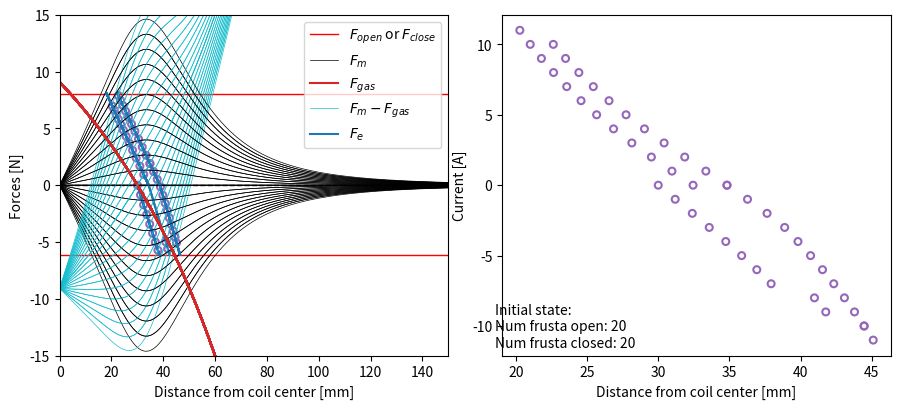

Write the Python code that produced this figure.
import numpy as np
import matplotlib.pyplot as plt
from itertools import product
import math
from scipy.special import ellipk, ellipe
from mpmath import ellippi
import time
from scipy.interpolate import interp1d
from scipy.optimize import fsolve
import os

ATMOSPHERIC_PRESSURE = 101325  # [Pa]


class Simulation:
    DEF_COIL_MAGNET_CONFIG = {
        "coil_inner_radius": (50 / 2) / 1000,  # [m]
        # "coil_outer_radius": (89 / 2) / 1000,  # [m]
        "coil_thickness": ((89 / 2) - (50 / 2)) / 1000,  # [m]
        "coil_length": 65 / 1000,  # [m]
        "magnet_radius": 12.7 / 1000,  # [m]
        "magnet_magnetization": 1.2,  # [T]
        # "wire_diameter": 1.12 / 1000,  # [m]
        "coil_length_turns": (65 / 1000) / (1.12 / 1000),
        "current": 1,  # [A]
        "magnet_length": 3.4 * 3 / 1000,  # [m], 3 magnets in a row
    }

    DEF_CAPSULE_GEOMETRY_CONFIG = {
        "frustum_open": 5.8 / 1000,  # [m]
        "frustum_close": 1.45 / 1000,  # [m]
        "inner_radius": 11.1 / 1000,  # [m]
        "snap_delta_length": (5.8 - 1.45) / 1000,  # [m]
    }

    DEF_SNAP_DISTANCE_CONFIG = {
        "snap_opening_distance": 2.826 / 1000,  # [m]
        "snap_closing_distance": 2.435 / 1000,  # [m]
        "snap_frusta_length_change": (5.8 - 1.45) / 1000,  # [m] # The difference in length between "frustum_open" and "frustum_close"
    }

    DEF_STIFFNESS_CONFIG = {
        "stiffness_open_opening": 24.77 * 1000,  # [N/m]
        "stiffness_open_closing": 15.43 * 1000,  # [N/m]
        "stiffness_closed_opening": 16.81 * 1000,  # [N/m]
        "stiffness_closed_closing": 230.14 * 1000,  # [N/m]
    }

    DEF_SNAP_FORCE_CONFIG = {
        "f_close": 6.147,  # [N]
        "f_open": 8.0567,  # [N]
    }

    DEF_DISTANCES_CONFIG = {
        "start": 0,
        "end": 150 / 1000,  # [m]
        "steps": 50,
    }

    DEF_INIT_CURRENT_1AMP = 1  # [A]
    DEF_INIT_GUESS_LOCATION_INTERSECTION = 10 / 1000  # [m]

    is_label_added = []

    def __init__(
        self,
        num_initial_frusta_open,
        num_initial_frusta_closed,
        initial_distance_from_coil_center,
        is_opening,
        is_magnet_force_calculated,
        init_current,
        init_length_change,
        gas_heat_capacity_ratio,
        state,
        coil_magnet_config: dict = None,
        capsule_geometry_config: dict = None,
        snap_distance: dict = None,
        stiffnesses_config: dict = None,
        snap_forces: dict = None,
        distance_config: dict = None,
    ):
        self.coil_magnet_config = self.DEF_COIL_MAGNET_CONFIG.copy()
        if coil_magnet_config is not None:
            self.coil_magnet_config.update(coil_magnet_config)

        self.capsule_geometry_config = self.DEF_CAPSULE_GEOMETRY_CONFIG.copy()
        if capsule_geometry_config is not None:
            self.capsule_geometry_config.update(capsule_geometry_config)

        self.snap_distance = self.DEF_SNAP_DISTANCE_CONFIG.copy()
        if snap_distance is not None:
            self.snap_distance.update(snap_distance)

        self.stiffnesses_config = self.DEF_STIFFNESS_CONFIG.copy()
        if stiffnesses_config is not None:
            self.snap_forces.update(stiffnesses_config)

        self.snap_forces = self.DEF_SNAP_FORCE_CONFIG.copy()
        if snap_forces is not None:
            self.snap_forces.update(snap_forces)

        self.distance_config = self.DEF_DISTANCES_CONFIG.copy()
        if distance_config is not None:
            self.distance_config.update(distance_config)

        self.init_current = self.DEF_INIT_CURRENT_1AMP

        self.state = {}

        self.init_intersection_location_guess = (
            self.DEF_INIT_GUESS_LOCATION_INTERSECTION
        )

        self.number_frusta_open = num_initial_frusta_open
        self.number_frusta_closed = num_initial_frusta_closed
        self.init_capsule_length = (
            num_initial_frusta_open * self.capsule_geometry_config["frustum_open"]
            + num_initial_frusta_closed * self.capsule_geometry_config["frustum_close"]
        )

        self.capsule_length = self.init_capsule_length

        self.is_opening = True

        self.is_magnet_force_calculated = False
        self.length_change = init_length_change
        self.init_magnet_distance_from_coil_center = initial_distance_from_coil_center
        self.magnet_distance_from_coil_center = initial_distance_from_coil_center

        self.distance_range = np.linspace(
            self.distance_config["start"],
            self.distance_config["end"],
            self.distance_config["steps"],
        )

        self.gas_heat_capacity_ratio = gas_heat_capacity_ratio

        self.is_label_added = False
        self.is_label_added2 = False
        self.is_first_point = True

        self.distance_range_capsule_squeeze = []

        self.fig, self.axs = plt.subplots(
            1, 2, figsize=(9, 4), dpi=100
        )
        plt.tight_layout()

    def calculate_magnetic_force(self, distance_from_coil_center, current):
        coil_inner_radius = self.coil_magnet_config["coil_inner_radius"]
        coil_thickness = self.coil_magnet_config["coil_thickness"]
        coil_length = self.coil_magnet_config["coil_length"]
        magnet_radius = self.coil_magnet_config["magnet_radius"]
        magnet_magnetization = self.coil_magnet_config["magnet_magnetization"]
        coil_length_turns = self.coil_magnet_config["coil_length_turns"]
        magnet_length = self.coil_magnet_config["magnet_length"]

        wire_diamer = coil_length / coil_length_turns
        coil_radial_turns = int(coil_thickness / wire_diamer)
        coil_total_turns = coil_length_turns * coil_radial_turns

        Fs_sum = 0

        for n_r in range(1, coil_radial_turns + 1):
            if coil_radial_turns > 1:
                r = coil_inner_radius + (n_r - 1) / (coil_radial_turns - 1) * (
                    coil_thickness
                )
            else:
                r = coil_inner_radius

            e_i = [1, -1]
            combinations = product(e_i, repeat=2)

            J1 = magnet_magnetization
            J2 = coil_total_turns * current / coil_length

            for e_i in combinations:
                m1 = (
                    distance_from_coil_center
                    - 1 / 2 * e_i[0] * magnet_length
                    - 1 / 2 * e_i[1] * coil_length
                )
                m2 = (magnet_radius - r) ** 2 / (m1**2) + 1
                m3 = math.sqrt((magnet_radius + r) ** 2 + m1**2)
                # m4 = 4*magnet_radius*r/m3 # corection - mistake in the paper (2012)
                m4 = 4 * magnet_radius * r / m3**2

                Fs = (
                    J1
                    * J2
                    / 2
                    * e_i[0]
                    * e_i[1]
                    * m1
                    * m2
                    * m3
                    * self._fs(m1, m2, m3, m4)
                )

                Fs_sum = Fs_sum + Fs

        F_z_2 = Fs_sum / coil_radial_turns
        F_m = float(F_z_2)

        return F_m

    def _fs(self, m1, m2, m3, m4):
        if m2 != 1 and m1 != 0:
            fs_calc = (
                ellipk(m4)
                - 1 / m2 * ellipe(m4)
                + ((m1**2) / (m3**2) - 1) * ellippi(m4 / (1 - m2), m4)
            )
        elif m1 == 0:
            fs_calc = 0
            m2 = 0
        elif m2 == 1:
            fs_calc = ellipk(m4) - 1 / m2 * ellipe(m4)

        return fs_calc

    def step(self, current):
        self._update_force_sign(current)

        [
            intersection_locations,
            intersection_values,
            elastic_force2,
            magnetic_force2,
            gas_force2,
        ] = self.load_capsule(current)

        self.state = {
            "magnetic_force": magnetic_force2,  # [N]
        }

        while (
            self.is_opening is True
            and intersection_values[0] > self.snap_forces["f_open"]
        ) or (
            self.is_opening is False
            and intersection_values[0] < -self.snap_forces["f_close"]
        ):
            if (self.is_opening is True and self.number_frusta_closed == 0) or (
                self.is_opening is False and self.number_frusta_open == 0
            ):
                break

            self.update_frustas_after_snap()
            [
                intersection_locations,
                intersection_values,
                elastic_force2,
                magnetic_force2,
                gas_force2,
            ] = self.load_capsule(current)

        self.state = {
            "current": current,  # [A]
            "equilibrium_locations": intersection_locations,  # [m]
            "equilibrium_forces": intersection_values,  # [N]
            "elastic_force": elastic_force2,  # [N]
            "magnetic_force": magnetic_force2,  # [N]
            "gas_force": gas_force2,  # [N]
        }

        self._plot_F_eq_vs_distance_fig_current_state()
        self._plot_I_vs_distance_fig_current_state()

        return self.state

    def load_capsule(self, current):
        self._update_effective_stiffness()
        elastic_force = self.interp_elastic_force()

        magnetic_force = self.interp_magnetic_force()
        gas_force = self.interp_gas_force()

        [intersection_locations, intersection_values] = self.find_equilibrium(
            magnetic_force, current, elastic_force, gas_force
        )

        if current != 0 and (
            (intersection_values[0] < 0 and self.is_opening != False)
            or (intersection_values[0] > 0 and self.is_opening != True)
        ):
            self.is_opening = not self.is_opening

            self._update_effective_stiffness()
            elastic_force = self.interp_elastic_force()

            [intersection_locations, intersection_values] = self.find_equilibrium(
                magnetic_force, current, elastic_force, gas_force
            )

        return (
            intersection_locations,
            intersection_values,
            elastic_force,
            magnetic_force,
            gas_force,
        )

    def _update_force_sign(self, current):
        # Special case - when the current is zero. The stiffness depends on the previous equilibrium value, i.e. whether the gas in the capsule will resist:
        # Below "1e-06" the equilibrium forces are considered zero
        # if abs(self.state["equilibrium_forces"])>1e-06 and self.state["equilibrium_forces"]>0:
        # According to the convention: for a magnet on the right side of the coil -> F_m < 0 contracts the capsule
        if current > 0:
            self.is_opening = True
        elif current < 0:
            self.is_opening = False
        else:
            if self.state == {} or abs(self.state["equilibrium_forces"]) < 1e-06:
                pass
            else:
                if self.state["equilibrium_forces"] > 0:
                    self.is_opening = True
                elif self.state["equilibrium_forces"] > 0:
                    self.is_opening = False

    def _update_effective_stiffness(self):
        if self.is_opening is True:
            self.effective_stiffness = (
                self.number_frusta_open
                / self.stiffnesses_config["stiffness_open_opening"]
                + self.number_frusta_closed
                / self.stiffnesses_config["stiffness_closed_opening"]
            ) ** (-1)

        if self.is_opening is False:
            self.effective_stiffness = (
                self.number_frusta_open
                / self.stiffnesses_config["stiffness_open_closing"]
                + self.number_frusta_closed
                / self.stiffnesses_config["stiffness_closed_closing"]
            ) ** (-1)

    def interp_magnetic_force(self):
        if self.is_magnet_force_calculated is False:
            magnet_force_1_amp = np.zeros_like(self.distance_range)

            # Calculating the magnetic force in the entire range
            for index, distance_from_coil_center in enumerate(self.distance_range):
                magnet_force_1_amp[index] = self.calculate_magnetic_force(
                    distance_from_coil_center, self.init_current
                )

            # Defining an interpolation function for the magnetic force
            interp_func_magnet_force = interp1d(
                self.distance_range,
                -magnet_force_1_amp.T,
                kind="cubic",
            )  # Minus sign needed because the convension in the paper is the opposite sign

            self.is_magnet_force_calculated = True

            return interp_func_magnet_force
        else:
            return self.state["magnetic_force"]

    def interp_elastic_force(self):

        elastic_force = -self.effective_stiffness * (
            self.distance_range - self.magnet_distance_from_coil_center
        )

        elastic_force_interp_func = interp1d(
            self.distance_range, elastic_force, kind="cubic"
        )

        return elastic_force_interp_func

    def interp_gas_force(self):
        gas_heat_capacity_ratio = self.gas_heat_capacity_ratio
        inner_radius = self.capsule_geometry_config["inner_radius"]
        A_capsule = math.pi * (inner_radius**2)
        p_atm = ATMOSPHERIC_PRESSURE

        # Inf when capsule length is zero
        max_capsule_elongation_or_compression = 10
        self.distance_range_capsule_squeeze = np.linspace(
            self.init_capsule_length * max_capsule_elongation_or_compression,
            self.init_capsule_length / max_capsule_elongation_or_compression,
            max_capsule_elongation_or_compression * 100,
        )

        gas_force = (
            A_capsule
            * p_atm
            * (
                1
                - (
                    (
                        self.init_capsule_length
                        / (
                            self.distance_range_capsule_squeeze
                            + (self.capsule_length - self.init_capsule_length)
                        )
                    )
                    ** gas_heat_capacity_ratio
                )
            )
        )

        self.distance_range_magnet_location = self.magnet_distance_from_coil_center + (
            self.init_capsule_length - self.distance_range_capsule_squeeze
        )

        gas_force_interp_func = interp1d(
            self.distance_range_magnet_location, gas_force, kind="cubic"
        )

        return gas_force_interp_func

    def find_equilibrium(
        self, magnetic_force, current_amplification, elastic_force, gas_force
    ):
        # Finding the intersection points
        def _intersection_equation(location):
            return elastic_force(location) - (
                current_amplification * magnetic_force(location) - gas_force(location)
            )

        intersection_locations = fsolve(
            _intersection_equation, self.init_intersection_location_guess
        )

        intersection_values = elastic_force(intersection_locations)


        return intersection_locations, intersection_values

    def update_frustas_after_snap(self):
        if self.number_frusta_open != 0 and self.number_frusta_closed != 0:
            if self.is_opening is True:
                self.number_frusta_open = self.number_frusta_open + 1
                self.number_frusta_closed = self.number_frusta_closed - 1
                self.capsule_length = (
                    self.capsule_length
                    + self.snap_distance["snap_frusta_length_change"]
                )
                self.length_change = (
                    self.length_change + self.snap_distance["snap_frusta_length_change"]
                )

                self.magnet_distance_from_coil_center = (
                    self.magnet_distance_from_coil_center
                    - self.snap_distance["snap_frusta_length_change"]
                )

            if self.is_opening is False:
                self.number_frusta_open = self.number_frusta_open - 1
                self.number_frusta_closed = self.number_frusta_closed + 1
                self.capsule_length = (
                    self.capsule_length
                    - self.snap_distance["snap_frusta_length_change"]
                )
                self.length_change = (
                    self.length_change - self.snap_distance["snap_frusta_length_change"]
                )

                self.magnet_distance_from_coil_center = (
                    self.magnet_distance_from_coil_center
                    + self.snap_distance["snap_frusta_length_change"]
                )

    def _plot_F_eq_fig_base(self):
        local_axs = self.axs[0]
        # Plotting referece line
        local_axs.plot(
            [0, self.distance_config["end"] * 1000],
            0 * np.ones(2),
            color="black",
            linewidth=1,
            linestyle="dashed",
        )
        # Plotting force to sanp open
        local_axs.plot(
            [0, self.distance_config["end"] * 1000],
            np.ones(2) * -self.snap_forces["f_close"],
            color="red",
            linewidth=1,
            label="$F_{open}$ or $F_{close}$",
        )
        # Plotting force to sanp open
        local_axs.plot(
            [0, self.distance_config["end"] * 1000],
            np.ones(2) * self.snap_forces["f_open"],
            color="red",
            linewidth=1,
        )

        local_axs.set_xlim([0, self.distance_config["end"] * 1000])
        local_axs.set_ylim([-15, 15])
        local_axs.set_xlabel("Distance from coil center [mm]")
        local_axs.set_ylabel("Forces [N]")


    def _plot_F_eq_vs_distance_fig_current_state(self):
        local_axs = self.axs[0]

        # Visualizing the magnetic force interpolation, finer discritization
        self.distance_range2 = np.linspace(
            self.distance_config["start"],
            self.distance_config["end"],
            self.distance_config["steps"]
            * 100,  # High resolution here is important to determine the zero for elastic force graphic representation
        )

        # Transforming distance from center of coil -> distance_range_magnet_location
        # Based on distance_range_capsule_squeeze
        max_gas_force_interp_location = self.distance_range_magnet_location[-1]
        #  Identifiying the range of the gas forces to plot
        max_gas_plot_location = math.floor(
            max_gas_force_interp_location / self.distance_range2[1]
        )

        # Finding the intersection of the elastic force with F=0 axis
        closest_index_zero_force = np.argmin(
            np.abs(self.distance_range2 - self.magnet_distance_from_coil_center)
        )

        elastic_force = self.state["elastic_force"](self.distance_range2)
        magnetic_force = (
            self.state["magnetic_force"](self.distance_range2) * self.state["current"]
        )
        # For F_{m}-F_{gas} plotting
        magnetic_force2 = (
            self.state["magnetic_force"](self.distance_range2[1:max_gas_plot_location])
            * self.state["current"]
        )
        gas_force = self.state["gas_force"](
            self.distance_range2[1:max_gas_plot_location]
        )

        if (
            self.state["current"] == 0 and self.is_first_point == True
        ):
            pass
        else:
            if self.is_opening == False and self.number_frusta_open != 0:
                index_f_close = np.argmin(
                    np.abs(elastic_force - (-self.snap_forces["f_close"]))
                )
                local_axs.plot(
                    self.distance_range2[closest_index_zero_force:index_f_close] * 1000,
                    elastic_force[closest_index_zero_force:index_f_close].T,
                    color="C0",
                    label="$F_{e}$",
                )
                if not self.is_label_added2:
                    local_axs.legend()
                    self.is_label_added2 = True
            elif self.is_opening == False and self.number_frusta_open == 0:
                local_axs.plot(
                    self.distance_range2[closest_index_zero_force:] * 1000,
                    elastic_force[closest_index_zero_force:].T,
                    color="C0",
                    label="$F_{e}$",
                )
                if not self.is_label_added2:
                    local_axs.legend()
                    self.is_label_added2 = True

            if self.is_opening == True and self.number_frusta_closed != 0:
                index_f_close = np.argmin(
                    np.abs(elastic_force - self.snap_forces["f_open"])
                )
                local_axs.plot(
                    self.distance_range2[index_f_close:closest_index_zero_force] * 1000,
                    elastic_force[index_f_close:closest_index_zero_force].T,
                    color="C0",
                    label="$F_{e}$",
                )
                if not self.is_label_added2:
                    local_axs.legend()
                    self.is_label_added2 = True
            elif self.is_opening == True and self.number_frusta_closed == 0:
                local_axs.plot(
                    self.distance_range2[1:closest_index_zero_force] * 1000,
                    elastic_force[1:closest_index_zero_force].T,
                    color="C0",
                    label="$F_{e}$",
                )
                if not self.is_label_added2:
                    local_axs.legend()
                    self.is_label_added2 = True

        local_axs.plot(
            self.distance_range2 * 1000,
            magnetic_force.T,
            color="black",
            linewidth=0.5,
            label="$F_{m}$",
        )

        local_axs.plot(
            self.distance_range2[1:max_gas_plot_location] * 1000,
            gas_force.T,
            color="C3",
            # linewidth=0.5,
            label="$F_{gas}$",
        )

        local_axs.plot(
            self.distance_range2[1:max_gas_plot_location] * 1000,
            magnetic_force2.T - gas_force.T,
            color="C9",
            label="$F_{m}-F_{gas}$",
            linewidth=0.5,
        )

        if not self.is_label_added:
            local_axs.legend()
            self.is_label_added = True

        local_axs.set_xlim([0, self.distance_config["end"] * 1000])
        local_axs.set_ylim([-15, 15])

        # Plot intersection points
        for x_intersection in self.state["equilibrium_locations"]:
            y_intersection = self.state["elastic_force"](
                x_intersection
            ) 
            local_axs.scatter(
                x_intersection * 1000,
                y_intersection,
                s=25,
                marker="o",
                facecolors="none",
                edgecolors="C4",
                linewidths=1.5,
            )


    def _plot_I_vs_distance_fig_current_state(self):
        local_axs = self.axs[1]

        local_axs.scatter(
            self.state["equilibrium_locations"] * 1000,
            self.state["current"],
            s=25,
            marker="o",
            facecolors="none",
            edgecolors="C4",
            linewidths=1.5,
        )

        local_axs.set_xlabel("Distance from coil center [mm]")
        local_axs.set_ylabel("Current [A]")


    def Calculate_magnetic_force_radial_component(self, mu_0, n, II, rho, a, b, z):
        B_0 = mu_0 * n * II / math.pi
        z_plus = z + b
        z_minus = z - b
        alpha_plus = a / math.sqrt(z_plus**2 + (rho + a) ** 2)
        alpha_minus = a / math.sqrt(z_minus**2 - (rho + a) ** 2)
        k_plus = math.sqrt((z_plus**2 + (a - rho) ** 2) / (z_plus**2 + (a + rho) ** 2))
        k_minus = math.sqrt(
            (z_minus**2 - (a - rho) ** 2) / (z_minus**2 - (a + rho) ** 2)
        )
        B_r = B_0 * (
            alpha_plus * self.c_func(k_plus, 1, 1, -1)
            - alpha_minus * self.c_func(k_minus, 1, 1, -1)
        )
        return B_r

    def Calculate_magnetic_force_axial_component(self, mu_0, n, II, rho, a, b, z):
        B_0 = mu_0 * n * II / math.pi
        z_plus = z + b
        z_minus = z - b
        gamma = (a - rho) / (a + rho)
        beta_plus = 1
        beta_minus = -1
        k_plus = math.sqrt((z_plus**2 + (a - rho) ** 2) / (z_plus**2 + (a + rho) ** 2))
        k_minus = math.sqrt(
            (z_minus**2 - (a - rho) ** 2) / (z_minus**2 - (a + rho) ** 2)
        )
        B_z = (
            B_0
            * a
            / (a + rho)
            * (
                beta_plus * self.c_func(k_plus, gamma**2, 1, gamma)
                - beta_minus * self.c_func(k_minus, gamma**2, 1, gamma)
            )
        )
        return B_z

    def c_func(self, kc, p, c, s):
        if kc == 0:
            raise Exception("Error: kc is zero.")
        err_tolerance = 10**-6
        k = abs(kc)
        pp = p
        cc = c
        ss = s
        em = 1
        if p > 0:
            pp = math.sqrt(p)
            ss = s / pp
        else:
            f = kc * kc
            q = 1 - f
            g = 1 - pp
            f = f - pp
            q = q * (ss - c * pp)
            pp = math.sqrt(f / g)
            cc = (c - ss) / g
            ss = -q / (g * g * pp) + cc * pp
        f = cc
        cc = cc + ss / pp
        g = k / pp
        ss = 2 * (ss + f * g)
        pp = g + pp
        g = em
        em = k + em
        kk = k
        while abs(g - k) > g * err_tolerance:
            k = 2 * math.sqrt(kk)
            kk = k * em
            f = cc
            cc = cc + ss / pp
            g = kk / pp
            ss = 2 * (ss + f * g)
            pp = g + pp
            g = em
            em = k + em
        c_value = (math.pi / 2) * (ss + cc * em) / (em * (em + pp))
        return c_value


def saving_fig(figure_name, figure_folder_path, formats):
    # Ensure the folder path exists; create it if not
    if not os.path.exists(figure_folder_path):
        os.makedirs(figure_folder_path)
    for ext in formats:
        plt.savefig(os.path.join(figure_folder_path, f"{figure_name}.{ext}"))


if __name__ == "__main__":
    begin_time_count_seconds = time.time()

    NUM_INITIAL_FRUSTA_OPEN = 20
    NUM_INITIAL_FRUSTA_CLOSED = 20
    is_opening = True
    is_magnet_force_calculated = False
    INIT_CURRENT = 1
    INIT_DISTANCE = 30 / 1000
    INIT_LENGTH_CHANGE = 0
    GAS_HEAT_CAPACITY_RATIO = 1.4

    DISTANCES = {
        "start": 0,
        "end": 150 / 1000,
        "steps": 50,
    }
    distance_range = np.linspace(
        DISTANCES["start"], DISTANCES["end"], DISTANCES["steps"]
    )

    formats = ["svg", "pdf", "png"]

    # Simulation configurations
    sim_config = {}
    state = {}

    sim = Simulation(
        NUM_INITIAL_FRUSTA_OPEN,
        NUM_INITIAL_FRUSTA_CLOSED,
        INIT_DISTANCE,
        is_opening,
        is_magnet_force_calculated,
        INIT_CURRENT,
        INIT_LENGTH_CHANGE,
        GAS_HEAT_CAPACITY_RATIO,
        sim_config,
        state,
        distance_config=DISTANCES,
    )

    sim._plot_F_eq_fig_base()

    Results = {
        "currents": [],
        "equilibrium_locations": [],
        "equilibrium_forces": [],
        "elastic_force": [],
        "gas_force": [],
    }

    CURRENT_SPANS = [
        (0, -11, -1),  # [A], start_val, end_val, step
        (-11, 0.1, 1),
        (0, 11, 1),
        (11, -0.1, -1),
    ]

    for start_val, end_val, step in CURRENT_SPANS:
        for current in np.arange(start_val, end_val, step):
            state = sim.step(current)
            Results["currents"].append(state["current"])
            Results["equilibrium_locations"].append(state["equilibrium_locations"])
            Results["equilibrium_forces"].append(state["equilibrium_forces"])
            Results["elastic_force"].append(state["elastic_force"])
            Results["gas_force"].append(state["gas_force"])

    figure_folder_path = "figure_folder_path" # INPUR REQUIRED
    formats = ["png", "pdf", "svg"]


    plt.annotate(
        "Initial state:\n"
        f"Num frusta open: {NUM_INITIAL_FRUSTA_OPEN}\n"
        f"Num frusta closed: {NUM_INITIAL_FRUSTA_CLOSED}",
        xy=(0.55, 0.155),
        xycoords="figure fraction",  # Fraction of figure from lower left
        fontsize=10,
    )

    elapsed_seconds = time.time() - begin_time_count_seconds
    print("Runtime: %.1f [s]" % elapsed_seconds)

    plt.show(block=True)
